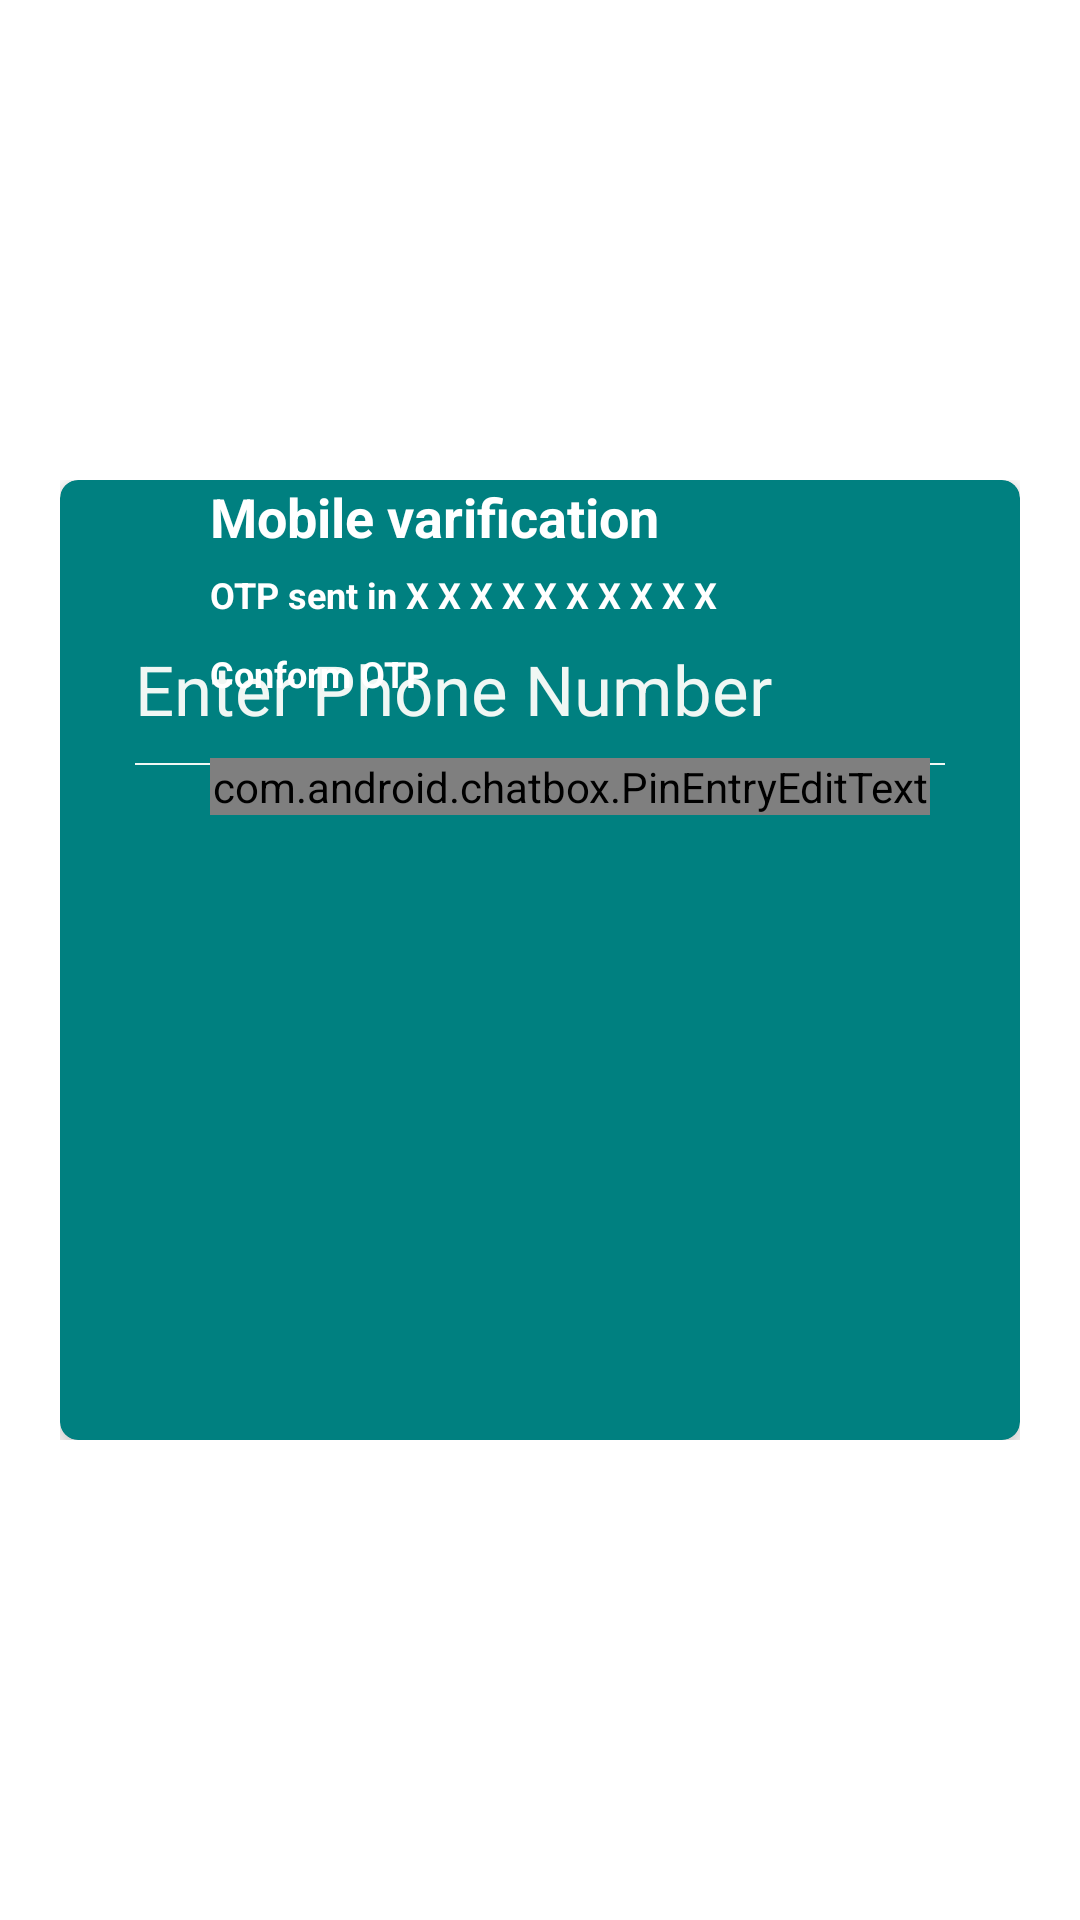

Android layout source for this screen:
<!-- AndroidManifest.xml: activity theme Translucent -->
<!-- res/layout/activity_varify.xml -->
<?xml version="1.0" encoding="utf-8"?>
<RelativeLayout xmlns:android="http://schemas.android.com/apk/res/android"
    xmlns:app="http://schemas.android.com/apk/res-auto"
    xmlns:tools="http://schemas.android.com/tools"
    android:layout_width="match_parent"
    android:layout_height="match_parent"
>

    <FrameLayout
        android:layout_width="wrap_content"
        android:layout_height="wrap_content"
		android:layout_centerInParent="true"
        android:padding="0dp"
	>

        <android.support.v7.widget.CardView
            android:id="@+id/cv_varify"
            android:layout_width="320dp"
			android:layout_height="320dp"
			android:layout_centerInParent="true"
			app:cardBackgroundColor="@color/colorPrimary"
			app:cardCornerRadius="6dp"
			app:cardElevation="6dp">
<LinearLayout
	android:id="@+id/activity_registerOTPLayout"
	android:layout_width="match_parent"
	android:layout_height="match_parent"
	android:orientation="vertical"
	>
    <TextView
        android:layout_width="wrap_content"
        android:layout_height="wrap_content"
        android:layout_centerVertical="true"
        android:layout_marginStart="50dp"
        android:text="Mobile varification"
        android:textColor="#ffffff"
        android:textSize="18sp"
        android:textStyle="bold" />

	<LinearLayout
		android:id="@+id/activity_registerMobileLayout"
		android:layout_width="match_parent"
		android:layout_height="wrap_content"
		android:orientation="vertical"
		android:paddingEnd="25dp"
		android:paddingStart="25dp"
		android:visibility="visible"
		android:layout_marginTop="20dp"
	>
    <LinearLayout
        android:layout_width="match_parent"
        android:layout_height="wrap_content"
        android:orientation="vertical"
		android:visibility="visible">
        
        
		<android.support.design.widget.TextInputLayout

			android:layout_width="match_parent"
			android:layout_height="wrap_content"
			android:textColorHint="#f0f7f4"
            android:gravity="center_vertical|center_vertical"
			android:theme="@style/TextLabel"
           
            >

			<EditText
				android:id="@+id/et_mobileNum"
				android:layout_width="match_parent"
				android:layout_height="wrap_content"
				android:background="@drawable/selector_bg_edit_2"
				android:hint="Enter Phone Number"
				android:inputType="phone"
				android:paddingBottom="10dp"
				android:textColor="#FFFFFFFF"
				android:textCursorDrawable="@drawable/bg_input_cursor_2"
                
				android:textSize="23sp" />
		</android.support.design.widget.TextInputLayout>
        
        <Button
            android:id="@+id/bt_verify"
            android:layout_width="150dp"
            android:layout_height="50dp"
            android:layout_gravity="center_horizontal"
            android:layout_marginTop="20dp"
            android:background="@drawable/bt_shape_2"
            android:stateListAnimator="@drawable/state_list_animator_z"
            android:text="Send"
            android:textColor="@color/colorPrimary"
            android:onClick="clickSent"
			android:visibility="visible"/>
        
    </LinearLayout>

		
	</LinearLayout>

</LinearLayout>

	<LinearLayout
		android:id="@+id/activity_registerConfOtpLayout"
		android:layout_width="match_parent"
		android:layout_height="wrap_content"
		android:orientation="vertical"
		android:paddingEnd="30dp"
		android:paddingStart="50dp"
		android:visibility="visible"
		android:layout_marginTop="20dp"
	>
		<TextView
			android:layout_width="wrap_content"
			android:layout_height="wrap_content"
			android:layout_marginTop="10dp"
			android:text="OTP sent in X X X X X X X X X X"
			android:textColor="#fff"
			android:textSize="12sp"
			android:singleLine="true"
			android:textStyle="bold" />
		<TextView
			android:layout_width="wrap_content"
			android:layout_height="wrap_content"
			android:layout_marginTop="10dp"
			android:text="Conform OTP"
			android:textColor="#fff"
			android:textSize="12sp"
			android:textStyle="bold" />
        <LinearLayout
            android:id="@+id/otp_layout"
            android:layout_width="match_parent"
            android:layout_height="wrap_content"
            android:orientation="vertical"
            android:visibility="visible"
            android:paddingTop="10dp">
          
            <com.android.chatbox.PinEntryEditText
                android:id="@+id/txt_pin_entry"
                android:layout_width="match_parent"
                android:layout_height="wrap_content"
                android:cursorVisible="false"
                android:digits="1234567890"
                android:inputType="numberPassword"
                android:maxLength="6"
                android:textIsSelectable="false"
                android:textSize="20sp"
                android:layout_marginTop="10dp"

            />
        </LinearLayout>
		<Button
			android:id="@+id/bt_go"
			android:layout_width="150dp"
			android:layout_height="50dp"
			android:layout_gravity="center_horizontal"
			android:layout_marginTop="20dp"
			android:background="@drawable/bt_shape_2"
			android:stateListAnimator="@drawable/state_list_animator_z"
			android:text="Varify"
			android:textColor="@color/colorPrimary"
			android:onClick="clickRegister"
			android:visibility="visible"/>
	</LinearLayout>



		</android.support.v7.widget.CardView>
	</FrameLayout>
</RelativeLayout>
<!-- resources referenced by this layout -->
<resources>
  <color name="colorPrimary">#008080</color>
  <!-- drawable bg_input_cursor_2 (drawable) -->
  <?xml version="1.0" encoding="utf-8"?>
  <shape xmlns:android="http://schemas.android.com/apk/res/android"
      android:shape="rectangle">
      <size android:width="1dp"
          />
      <solid android:color="#FFFFFFFF"/>
  </shape>
  <!-- drawable selector_bg_edit_2 (drawable) -->
  <?xml version="1.0" encoding="utf-8"?>
  <selector xmlns:android="http://schemas.android.com/apk/res/android">
  
      <item android:state_focused="true">
          <layer-list>
              <item
                  android:bottom="1dp"
                  android:left="-2dp"
                  android:right="-2dp"
                  android:top="-2dp">
                  <shape android:shape="rectangle">
                      <stroke
                          android:width="1dp"
                          android:color="#FFFFFFFF" />
                  </shape>
              </item>
          </layer-list>
      </item>
      <item android:state_pressed="true">
          <layer-list>
              <item
                  android:bottom="1dp"
                  android:left="-2dp"
                  android:right="-2dp"
                  android:top="-2dp">
                  <shape android:shape="rectangle">
                      <stroke
                          android:width="1dp"
                          android:color="#FFFFFFFF" />
                  </shape>
              </item>
          </layer-list>
      </item>
      <item >
          <layer-list>
              <item
                  android:bottom="1dp"
                  android:left="-2dp"
                  android:right="-2dp"
                  android:top="-2dp">
                  <shape android:shape="rectangle">
                      <stroke
                          android:width="0.5dp"
                          android:color="#f0f7f4" />
                  </shape>
              </item>
          </layer-list>
      </item>
  </selector>
  <!-- drawable state_list_animator_z (drawable) -->
  <?xml version="1.0" encoding="utf-8"?>
  <selector xmlns:android="http://schemas.android.com/apk/res/android">
      <item android:state_pressed="true">
          <set>
              <objectAnimator android:propertyName="rotationX"
                  android:duration="@android:integer/config_shortAnimTime"
                  android:valueTo="180"
                  android:valueType="floatType"/>
          </set>
      </item>
      <item android:state_pressed="false">
          <set>
              <objectAnimator android:propertyName="rotationX"
                  android:duration="@android:integer/config_shortAnimTime"
                  android:valueTo="0"
                  android:valueType="floatType"/>
          </set>
  		
      </item>
  </selector>
  <style name="TextLabel" parent="Theme.AppCompat.Light.NoActionBar">
          
          <item name="colorControlActivated">#c5c5c5</item>
      </style>
  <style name="Translucent" parent="Theme.AppCompat.Light.NoActionBar">
          <item name="windowNoTitle">true</item>
          <item name="colorPrimary">#008080</item>
          <item name="colorPrimaryDark">#008080</item>
          <item name="colorAccent">#008080</item>
          <item name="android:windowBackground">@android:color/transparent</item>
          <item name="android:windowIsTranslucent">true</item>
  		<item name="android:activityOpenEnterAnimation">@anim/slide_in_right</item>
  		<item name="android:activityOpenExitAnimation">@anim/slide_out_left</item>
  		<item name="android:activityCloseEnterAnimation">@anim/slide_in_left</item>
  		<item name="android:activityCloseExitAnimation">@anim/slide_out_right</item>
      </style>
</resources>
